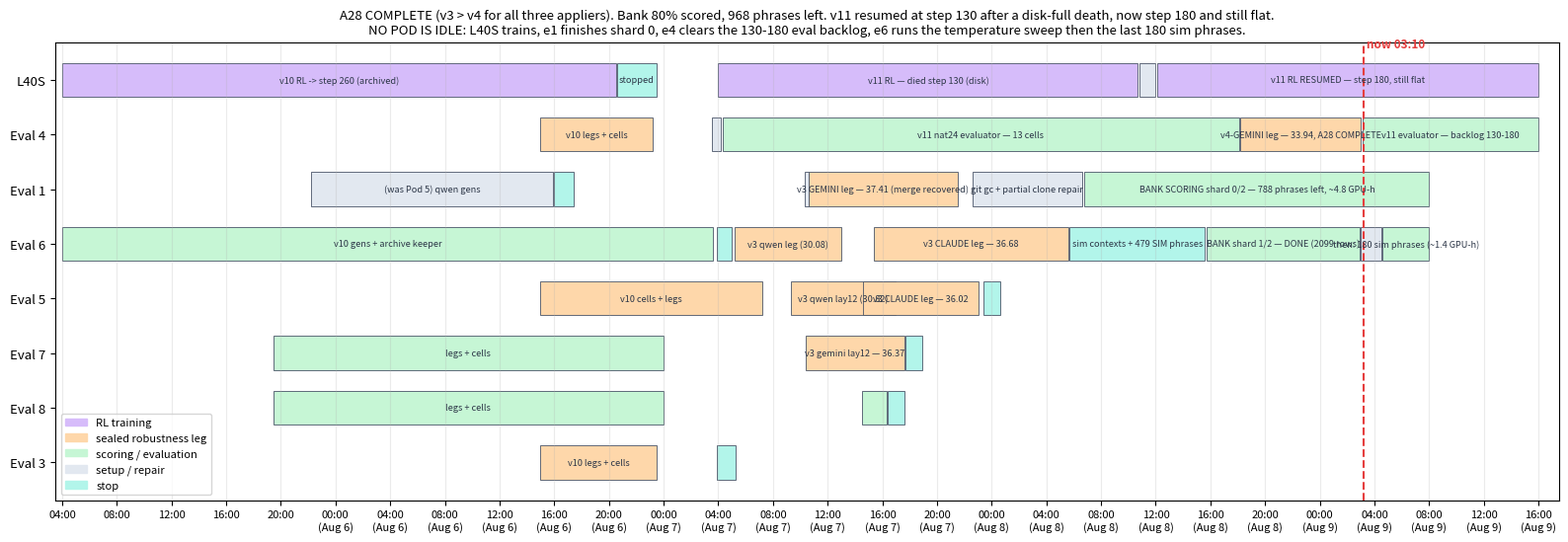

Source code (Python): (Note: this script raises an exception after producing the figure.)
#!/usr/bin/env python3
"""Fleet Gantt (2026-08-05 evening push): every machine, its assigned legs,
and projected landing times. Pastel palette; times UTC."""
import matplotlib

matplotlib.use("Agg")
import matplotlib.pyplot as plt
from matplotlib.patches import Patch

C = {"sealed": "#a3bffa", "rr": "#fed7aa", "gen": "#b2f5ea",
     "train": "#d6bcfa", "worker": "#c6f6d5", "setup": "#e2e8f0"}
NOW = 99.2  # 03:10 Aug 9 UTC (hours from 00:00 Aug 5)

ROWS = [
    ("L40S",    [("v10 RL -> step 260 (archived)", 4.0, 44.5, "train"), ("stopped", 44.6, 47.5, "gen"),
                 ("v11 RL — died step 130 (disk)", 52.0, 82.7, "train"),
                 ("rebuilt venvs", 82.8, 84.0, "setup"),
                 ("v11 RL RESUMED — step 180, still flat", 84.1, 112.0, "train")]),
    ("Eval 4",  [("v10 legs + cells", 39.0, 47.2, "rr"), ("gen-stack", 51.5, 52.2, "setup"),
                 ("v11 nat24 evaluator — 13 cells", 52.3, 90.1, "worker"),
                 ("v4-GEMINI leg — 33.94, A28 COMPLETE", 90.2, 99.0, "rr"),
                 ("v11 evaluator — backlog 130-180", 99.1, 112.0, "worker")]),
    ("Eval 1",  [("(was Pod 5) qwen gens", 22.2, 39.9, "setup"), ("retired", 40.0, 41.4, "gen"),
                 ("repair + disk rescue", 58.3, 58.6, "setup"),
                 ("v3 GEMINI leg — 37.41 (merge recovered)", 58.6, 69.5, "rr"),
                 ("git gc + partial clone repair", 70.6, 78.6, "setup"),
                 ("BANK SCORING shard 0/2 — 788 phrases left, ~4.8 GPU-h", 78.8, 104.0, "worker")]),
    ("Eval 6",  [("v10 gens + archive keeper", 4.0, 51.6, "worker"), ("stopped", 51.9, 53.0, "gen"),
                 ("v3 qwen leg (30.08)", 53.2, 61.0, "rr"),
                 ("v3 CLAUDE leg — 36.68", 63.4, 77.6, "rr"),
                 ("sim contexts + 479 SIM phrases", 77.7, 87.6, "gen"),
                 ("BANK shard 1/2 — DONE (2099 rows)", 87.7, 98.9, "worker"),
                 ("temp sweep: frozen vs v11", 99.0, 100.5, "setup"),
                 ("then: 180 sim phrases (~1.4 GPU-h)", 100.6, 104.0, "worker")]),
    ("Eval 5",  [("v10 cells + legs", 39.0, 55.2, "rr"),
                 ("v3 qwen lay12 (30.82)", 57.3, 65.0, "rr"),
                 ("v3 CLAUDE leg — 36.02", 62.6, 71.0, "rr"),
                 ("STOPPED (auto)", 71.4, 72.6, "gen")]),
    ("Eval 7",  [("legs + cells", 19.45, 48.0, "worker"),
                 ("v3 gemini lay12 — 36.37", 58.4, 65.6, "rr"), ("STOPPED", 65.7, 66.9, "gen")]),
    ("Eval 8",  [("legs + cells", 19.45, 48.0, "worker"),
                 ("nat24 backfill", 62.5, 64.3, "worker"), ("STOPPED", 64.4, 65.6, "gen")]),
    ("Eval 3",  [("v10 legs + cells", 39.0, 47.5, "rr"), ("STOPPED", 51.9, 53.3, "gen")]),
]

fig, ax = plt.subplots(figsize=(16, 5.6))
for i, (pod, bars) in enumerate(ROWS):
    y = len(ROWS) - 1 - i
    for label, s, e, cat in bars:
        ax.barh(y, e - s, left=s, height=0.62, color=C[cat], edgecolor="#4a5568", lw=0.6)
        if e - s > 2.6:
            ax.text((s + e) / 2, y, label, ha="center", va="center", fontsize=6.6, color="#2d3748")
ax.axvline(NOW, color="#e53e3e", lw=1.5, ls="--")
ax.text(NOW + 0.2, len(ROWS) - 0.4, "now 03:10", color="#e53e3e", fontsize=8.5, fontweight="bold")
ax.set_yticks(range(len(ROWS)))
ax.set_yticklabels([p for p, _ in reversed(ROWS)], fontsize=9.5)
ticks = list(range(4, 117, 4))
ax.set_xticks(ticks)
ax.set_xticklabels([f"{t % 24:02d}:00" + ("\n(Aug 6)" if 24 <= t < 48 else ("\n(Aug 7)" if 48 <= t < 72 else ("\n(Aug 8)" if 72 <= t < 96 else ("\n(Aug 9)" if t >= 96 else "")))) for t in ticks], fontsize=8)
ax.set_xlim(3.5, 113.5)
ax.grid(axis="x", alpha=0.25)
ax.legend(handles=[Patch(color=C[k], label=l) for k, l in
                   [("train", "RL training"), ("rr", "sealed robustness leg"),
                    ("worker", "scoring / evaluation"), ("setup", "setup / repair"), ("gen", "stop")]],
          fontsize=8, loc="lower left")
ax.set_title("A28 COMPLETE (v3 > v4 for all three appliers). Bank 80% scored, 968 phrases left. v11 resumed at step 130 "
             "after a disk-full death, now step 180 and still flat.\n"
             "NO POD IS IDLE: L40S trains, e1 finishes shard 0, e4 clears the 130-180 eval backlog, e6 runs the "
             "temperature sweep then the last 180 sim phrases.", fontsize=9.5)
fig.tight_layout()
fig.savefig("results/charts/fleet_gantt.png", dpi=140, bbox_inches="tight", pad_inches=0.2)
print("chart -> results/charts/fleet_gantt.png")
